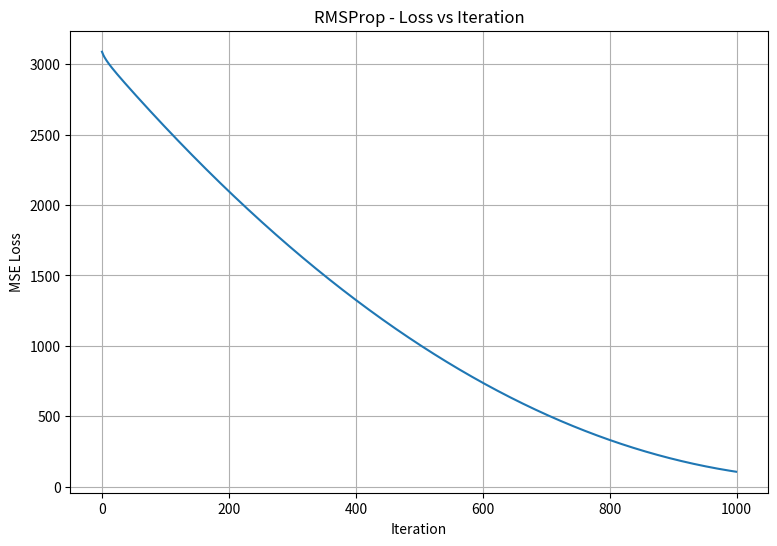
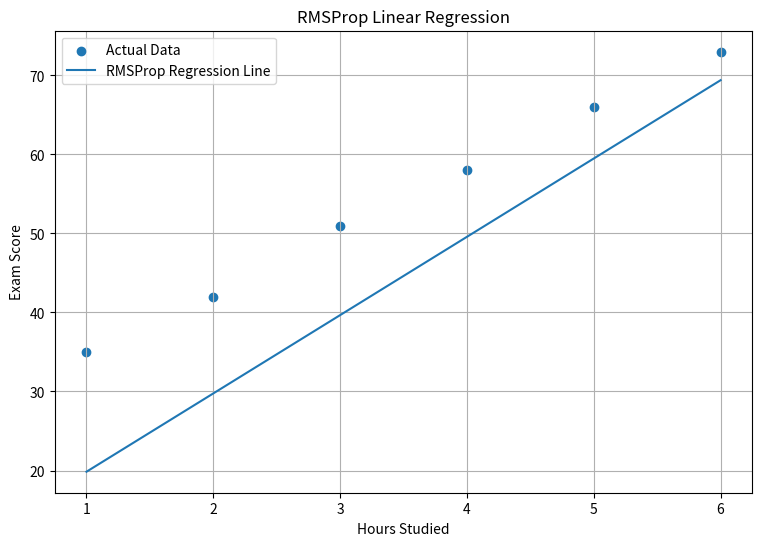

Reproduce these figures in Python, in order.
import numpy as np
import matplotlib.pyplot as plt

# ============================================================
# DATA
# ============================================================

X = np.array([1, 2, 3, 4, 5, 6], dtype=float)
y = np.array([35, 42, 51, 58, 66, 73], dtype=float)

n = len(X)


# ============================================================
# LOSS
# ============================================================

def mse(b0, b1):
    y_pred = b0 + b1 * X
    return np.mean((y - y_pred) ** 2)


# ============================================================
# GRADIENT
# ============================================================

def gradients(b0, b1):

    y_pred = b0 + b1 * X

    error = y_pred - y

    db0 = (2 / n) * np.sum(error)
    db1 = (2 / n) * np.sum(error * X)

    return db0, db1


# ============================================================
# RMSPROP
# ============================================================

b0 = 0.0
b1 = 0.0

alpha = 0.01
beta = 0.9
epsilon = 1e-8

S_b0 = 0.0
S_b1 = 0.0

iterations = 1000

losses = []


for i in range(iterations):

    db0, db1 = gradients(b0, b1)

    # Exponential moving average of squared gradients
    S_b0 = beta * S_b0 + (1 - beta) * db0 ** 2
    S_b1 = beta * S_b1 + (1 - beta) * db1 ** 2

    # Adaptive update
    b0 -= alpha * db0 / (np.sqrt(S_b0) + epsilon)
    b1 -= alpha * db1 / (np.sqrt(S_b1) + epsilon)

    losses.append(mse(b0, b1))


# ============================================================
# RESULTS
# ============================================================

print("=" * 50)
print("RMSProp")
print("=" * 50)

print(f"Final b0 = {b0}")
print(f"Final b1 = {b1}")
print(f"Final MSE = {losses[-1]}")


# ============================================================
# LOSS CURVE
# ============================================================

plt.figure(figsize=(9, 6))

plt.plot(losses)

plt.xlabel("Iteration")
plt.ylabel("MSE Loss")
plt.title("RMSProp - Loss vs Iteration")

plt.grid(True)
plt.show()


# ============================================================
# REGRESSION
# ============================================================

y_pred = b0 + b1 * X

plt.figure(figsize=(9, 6))

plt.scatter(X, y, label="Actual Data")
plt.plot(X, y_pred, label="RMSProp Regression Line")

plt.xlabel("Hours Studied")
plt.ylabel("Exam Score")
plt.title("RMSProp Linear Regression")

plt.legend()
plt.grid(True)

plt.show()
